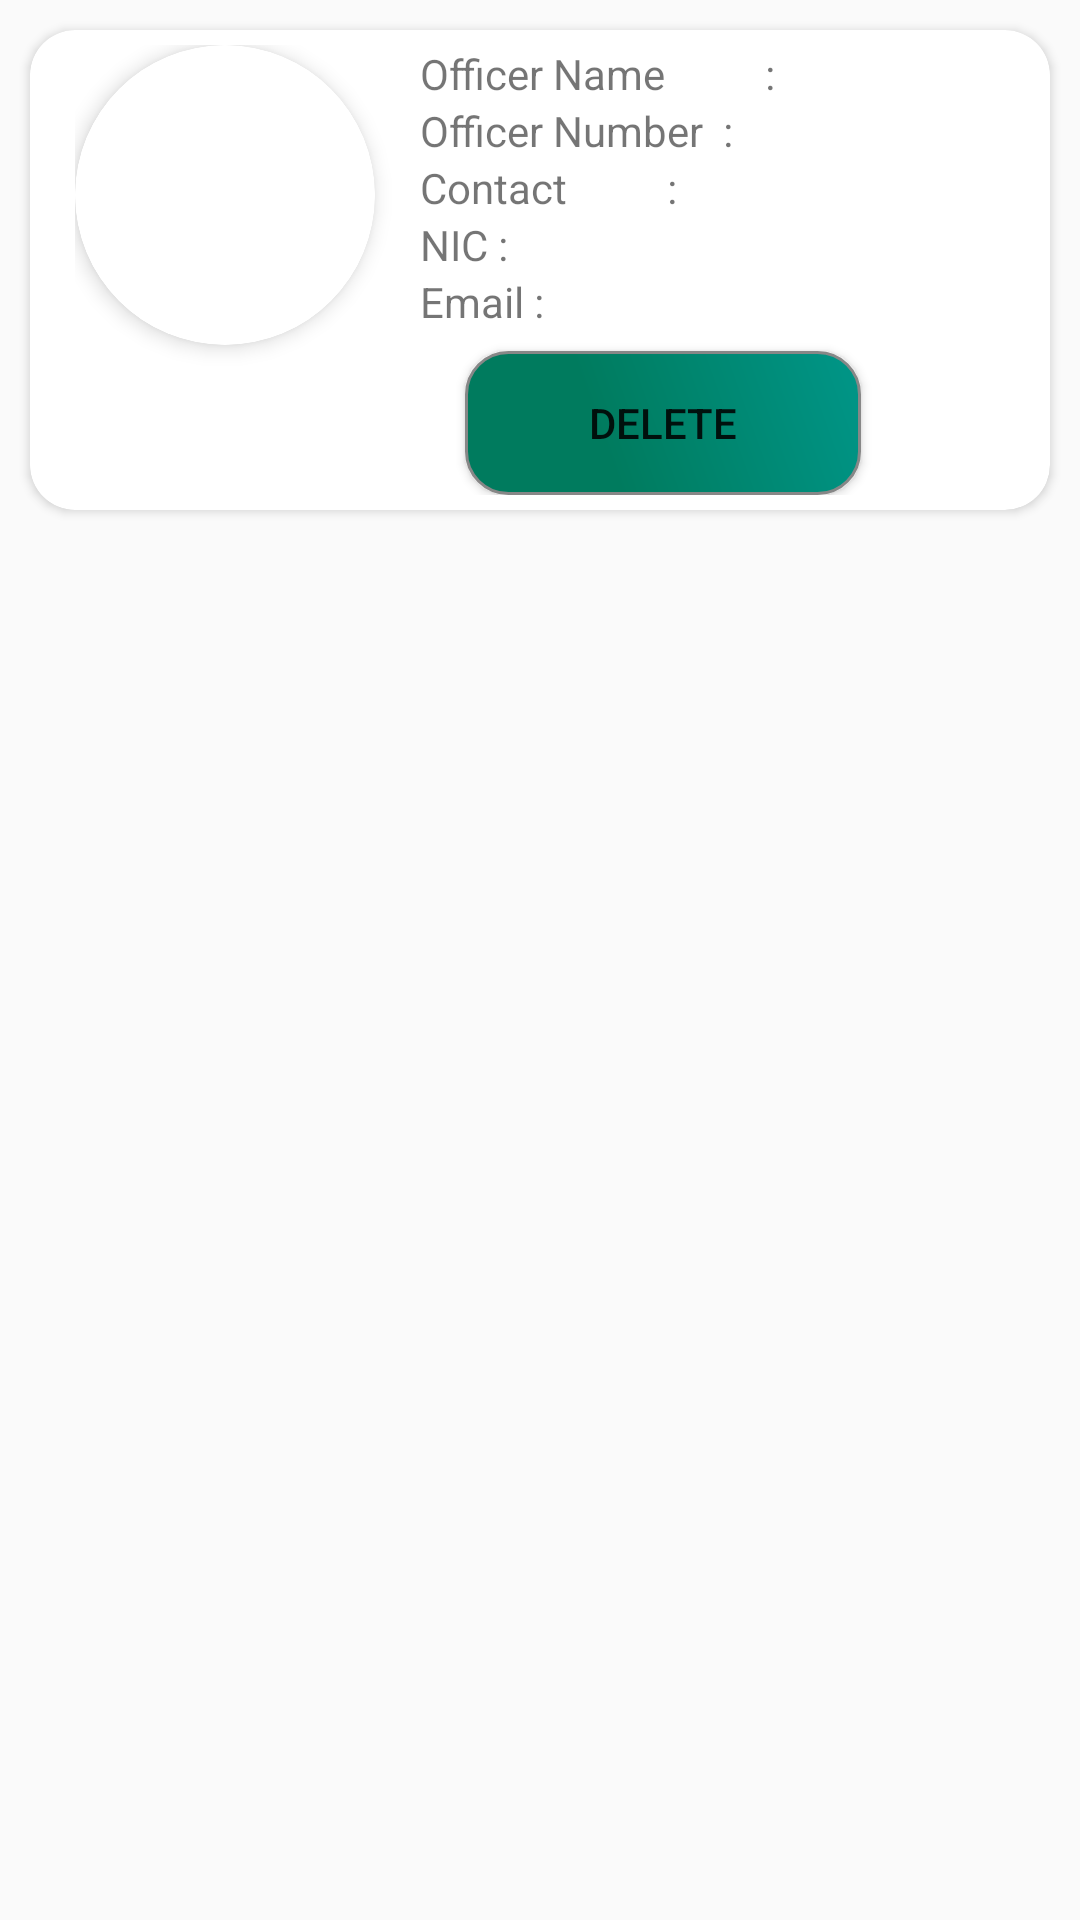

Write the Android layout XML for this screen, with the resource values it uses.
<!-- AndroidManifest.xml: application theme Theme.VFMS -->
<!-- res/layout/registerd_officer_item.xml -->
<?xml version="1.0" encoding="utf-8"?>
<LinearLayout xmlns:android="http://schemas.android.com/apk/res/android"
    android:layout_width="match_parent"
    android:layout_height="wrap_content"
    xmlns:app="http://schemas.android.com/apk/res-auto"
    android:orientation="vertical"

    android:padding="2dp">

    <androidx.cardview.widget.CardView
        android:id="@+id/successfulPaymentCardView"
        android:layout_width="match_parent"
        android:layout_height="wrap_content"
        android:layout_gravity="center"
        android:layout_margin="8dp"
        app:cardCornerRadius="15dp"
        android:elevation="4dp">


        <LinearLayout
            android:layout_width="match_parent"
            android:layout_height="wrap_content"
            android:orientation="horizontal"
            android:paddingLeft="15dp"
            android:paddingRight="15dp"
            android:paddingTop="5dp"
            android:paddingBottom="5dp">

            <androidx.cardview.widget.CardView
                android:id="@+id/CardView1"
                android:layout_width="100dp"
                android:layout_height="100dp"
                android:background="@drawable/button_outline"
                app:cardCornerRadius="100dp"
                app:cardElevation="4dp"
                app:layout_constraintBottom_toBottomOf="parent"
                app:layout_constraintEnd_toEndOf="parent"
                app:layout_constraintHorizontal_bias="0.497"
                app:layout_constraintStart_toStartOf="parent"
                app:layout_constraintTop_toTopOf="parent"
                app:layout_constraintVertical_bias="0.186">

                <ImageView
                    android:id="@+id/imageViewProfile"
                    android:layout_width="100dp"
                    android:layout_height="100dp"
                    android:layout_below="@+id/textView"
                    android:layout_alignParentStart="true"
                    android:layout_alignParentEnd="true"
                    android:background="@drawable/circular_image_view"
                    android:clipToOutline="true"
                    android:scaleType="centerCrop"
                    android:src="@drawable/profile"
                    app:layout_constraintBottom_toBottomOf="parent"
                    app:layout_constraintEnd_toEndOf="parent"
                    app:layout_constraintHorizontal_bias="0.498"
                    app:layout_constraintStart_toStartOf="parent"
                    app:layout_constraintTop_toTopOf="parent"
                    app:layout_constraintVertical_bias="0.221" />

            </androidx.cardview.widget.CardView>

            
            <RelativeLayout
                android:layout_width="match_parent"
                android:layout_height="wrap_content"
                android:layout_gravity="center_vertical"
                android:layout_marginStart="15dp">

                <TextView
                    android:id="@+id/textViewOfficerName"
                    android:layout_width="wrap_content"
                    android:layout_height="wrap_content"
                    android:text="Officer Name          : "
                    android:layout_alignParentStart="true" />

                <TextView
                    android:id="@+id/textViewOfficerNumber"
                    android:layout_width="wrap_content"
                    android:layout_height="wrap_content"
                    android:text="Officer Number  : "
                    android:layout_below="@id/textViewOfficerName" />

                <TextView
                    android:id="@+id/textViewContact"
                    android:layout_width="wrap_content"
                    android:layout_height="wrap_content"
                    android:text="Contact          : "
                    android:layout_below="@id/textViewOfficerNumber" />

                <TextView
                    android:id="@+id/textViewNIC"
                    android:layout_width="wrap_content"
                    android:layout_height="wrap_content"
                    android:text="NIC : "
                    android:layout_below="@id/textViewContact" />

                <TextView
                    android:id="@+id/textViewEmail"
                    android:layout_width="wrap_content"
                    android:layout_height="wrap_content"
                    android:text="Email : "
                    android:layout_below="@id/textViewNIC" />

                <Button
                    android:id="@+id/buttonDelete"
                    android:layout_width="132dp"
                    android:layout_height="wrap_content"
                    android:layout_below="@id/textViewEmail"
                    android:layout_alignParentEnd="true"
                    android:layout_marginTop="7dp"
                    android:layout_marginEnd="48dp"
                    android:background="@drawable/btn_blue"
                    android:text="Delete" />

            </RelativeLayout>
        </LinearLayout>
    </androidx.cardview.widget.CardView>
</LinearLayout>
<!-- resources referenced by this layout -->
<resources>
  <!-- drawable btn_blue (drawable) -->
  <?xml version="1.0" encoding="utf-8"?>
  <shape xmlns:android="http://schemas.android.com/apk/res/android" android:shape="rectangle" >
  <corners
      android:radius="14dp"
      />
  <gradient
      android:angle="45"
      android:centerX="35%"
      android:centerColor="@color/Green"
      android:startColor="@color/Green"
      android:endColor="@color/colorPrimary"
      android:type="linear"
      />
  <padding
      android:left="0dp"
      android:top="0dp"
      android:right="0dp"
      android:bottom="0dp"
      />
  <stroke
      android:width="1dp"
      android:color="#878787"
      />
  </shape>
  <!-- drawable button_outline (drawable) -->
  <layer-list xmlns:android="http://schemas.android.com/apk/res/android">
  
  
  
      
      <item
          android:bottom="2dp"
          android:left="2dp"
          android:right="2dp"
          android:top="2dp">
          <shape android:shape="rectangle">
              <solid android:color="@android:color/transparent" />
              <stroke
                  android:color="@color/Green"
                  android:width="2dp" />
              <corners android:radius="14dp" />
          </shape>
      </item>
  </layer-list>
  <!-- drawable circular_image_view (drawable) -->
  <shape xmlns:android="http://schemas.android.com/apk/res/android">
      <solid android:color="#FFFFFF" /> 
      <corners android:radius="1000dp" /> 
  </shape>
  <style name="Theme.VFMS" parent="Base.Theme.VFMS" />
  <color name="Green">#007b5e</color>
  <color name="colorPrimary">#009688</color>
  <style name="Base.Theme.VFMS" parent="Theme.AppCompat.DayNight.NoActionBar">
          
          
      </style>
</resources>
